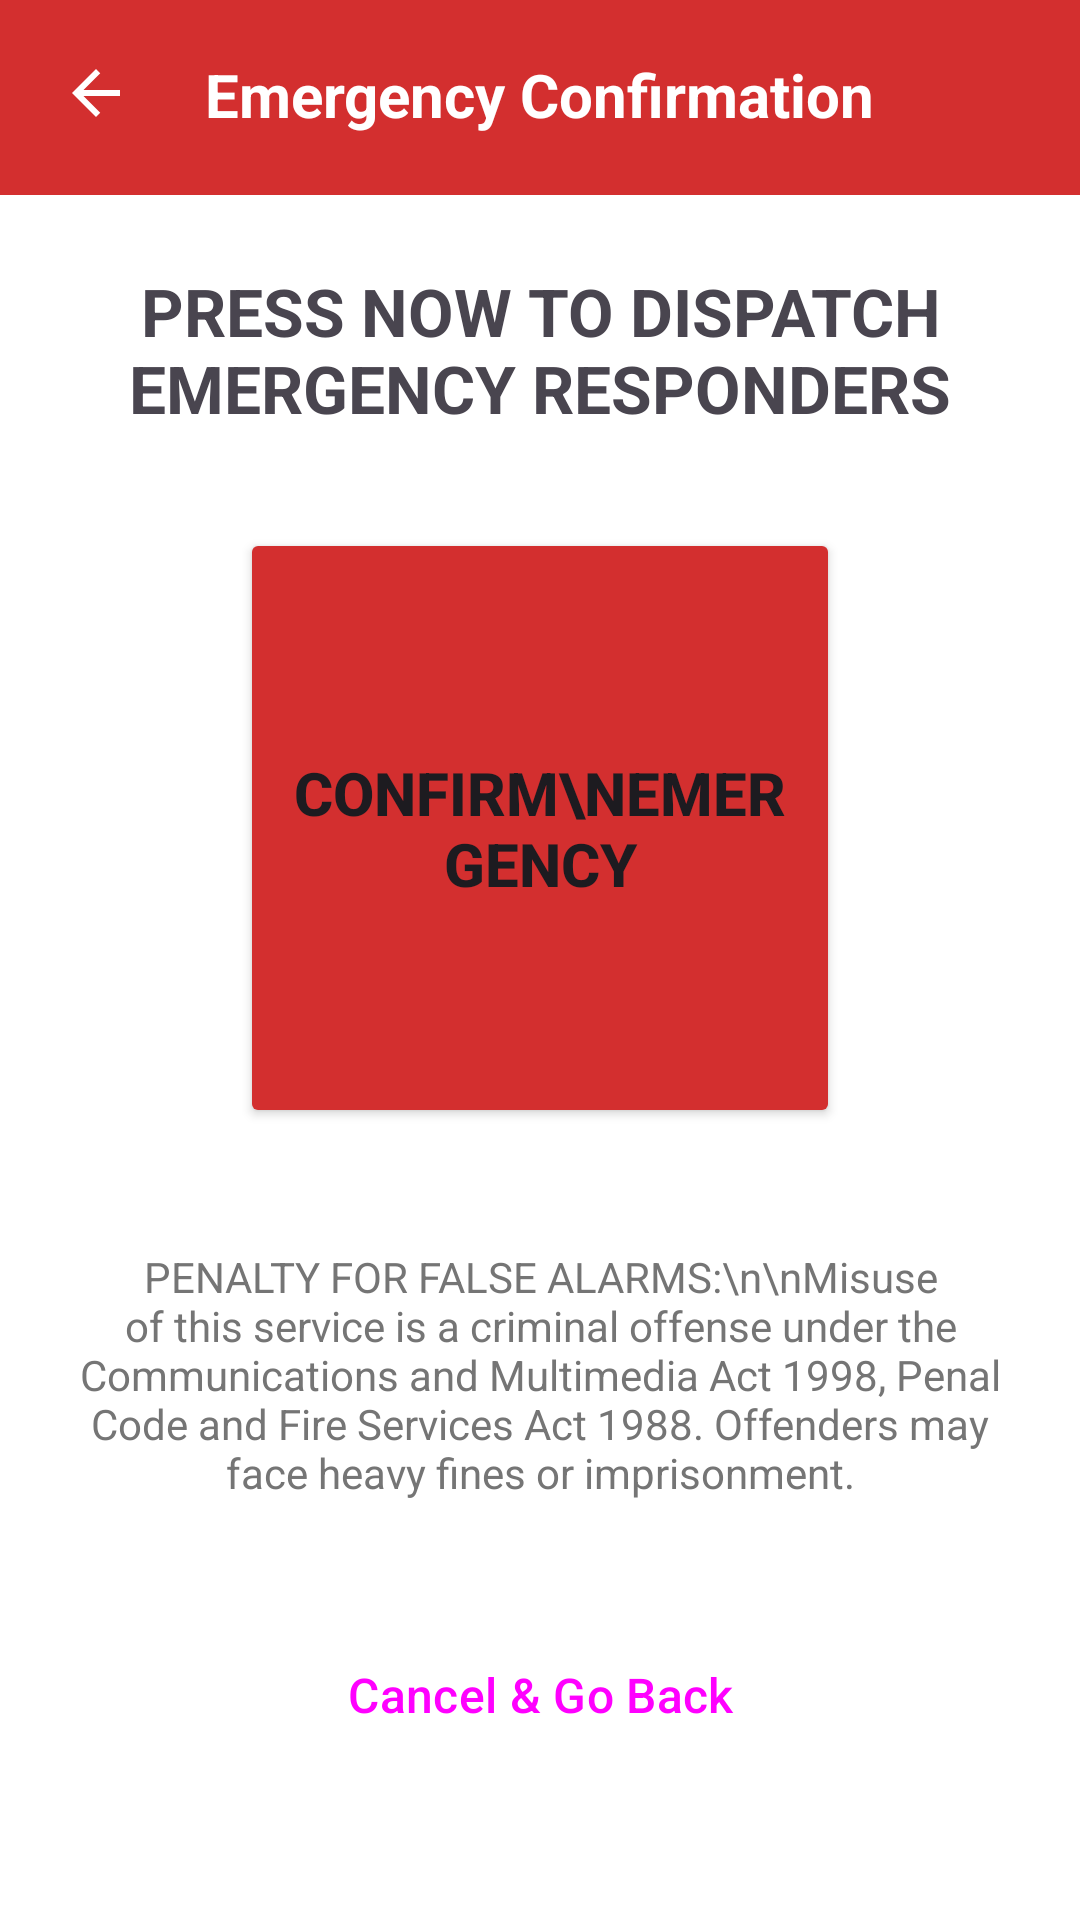

The Android layout XML behind this screen, and the referenced resources:
<!-- AndroidManifest.xml: application theme Theme.JERAPP -->
<!-- res/layout/activity_confirmation.xml -->
<LinearLayout xmlns:android="http://schemas.android.com/apk/res/android"
    xmlns:app="http://schemas.android.com/apk/res-auto"
    android:layout_width="match_parent"
    android:layout_height="match_parent"
    android:orientation="vertical"
    android:background="@android:color/white">

    <RelativeLayout
        android:layout_width="match_parent"
        android:layout_height="65dp"
        android:fitsSystemWindows="true"
        android:background="@color/primary">

        <ImageButton
            android:id="@+id/btnBack"
            android:layout_width="48dp"
            android:layout_height="48dp"
            android:layout_alignParentBottom="true"
            android:layout_marginBottom="10dp"
            android:layout_marginStart="8dp"
            android:background="?attr/selectableItemBackgroundBorderless"
            android:src="@drawable/ic_back"
            app:tint="@color/white" />

        <TextView
            android:layout_width="wrap_content"
            android:layout_height="wrap_content"
            android:layout_centerHorizontal="true"
            android:layout_alignParentBottom="true"
            android:layout_marginBottom="20dp"
            android:text="Emergency Confirmation"
            android:textColor="@color/white"
            android:textSize="20sp"
            android:textStyle="bold" />
    </RelativeLayout>

    <ScrollView
        android:layout_width="match_parent"
        android:layout_height="match_parent"
        android:padding="24dp">

        <LinearLayout
            android:layout_width="match_parent"
            android:layout_height="wrap_content"
            android:orientation="vertical"
            android:gravity="center_horizontal">

            <TextView
                android:layout_width="wrap_content"
                android:layout_height="wrap_content"
                android:text="PRESS NOW TO DISPATCH EMERGENCY RESPONDERS"
                android:textAlignment="center"
                android:textSize="22sp"
                android:textStyle="bold"
                android:layout_marginBottom="32dp" />

            <Button
                android:id="@+id/btnConfirm"
                android:layout_width="200dp"
                android:layout_height="200dp"
                android:text="CONFIRM\nEMERGENCY"
                android:textSize="20sp"
                android:textStyle="bold"
                android:backgroundTint="#D32F2F"
                app:cornerRadius="100dp" />

            <TextView
                android:layout_width="match_parent"
                android:layout_height="wrap_content"
                android:layout_marginTop="40dp"
                android:text="PENALTY FOR FALSE ALARMS:\n\nMisuse of this service is a criminal offense under the Communications and Multimedia Act 1998, Penal Code and Fire Services Act 1988. Offenders may face heavy fines or imprisonment."
                android:textColor="#757575"
                android:textSize="14sp"
                android:textAlignment="center" />

            <Button
                android:id="@+id/btnCancel"
                style="@style/Widget.Material3.Button.OutlinedButton"
                android:layout_width="match_parent"
                android:layout_height="65dp"
                android:layout_marginTop="32dp"
                android:text="Cancel &amp; Go Back"
                android:textSize="16sp" />

        </LinearLayout>
    </ScrollView>
</LinearLayout>
<!-- resources referenced by this layout -->
<resources>
  <color name="primary">#D32F2F</color>
  <color name="white">#FFFFFF</color>
  <!-- drawable ic_back (drawable) -->
  <vector
      xmlns:android="http://schemas.android.com/apk/res/android"
      android:autoMirrored="true"
      android:height="24dp"
      android:tint="#FFFFFF"
      android:viewportHeight="24"
      android:viewportWidth="24"
      android:width="24dp">
        
      <path
          android:fillColor="@android:color/white"
          android:pathData="M20,11H7.83l5.59,-5.59L12,4l-8,8 8,8 1.41,-1.41L7.83,13H20v-2z"/>
      
  </vector>
  <style name="Theme.JERAPP" parent="Theme.Material3.DayNight.NoActionBar">
          
          <item name="colorPrimary">@color/primary</item>
          <item name="android:statusBarColor">@color/primary</item>
  
          
          <item name="android:windowLightStatusBar">false</item>
  
          
          <item name="android:navigationBarColor">@color/background</item>
          <item name="android:windowLightNavigationBar">true</item>
      </style>
  <color name="background">#FFFBFF</color>
</resources>
